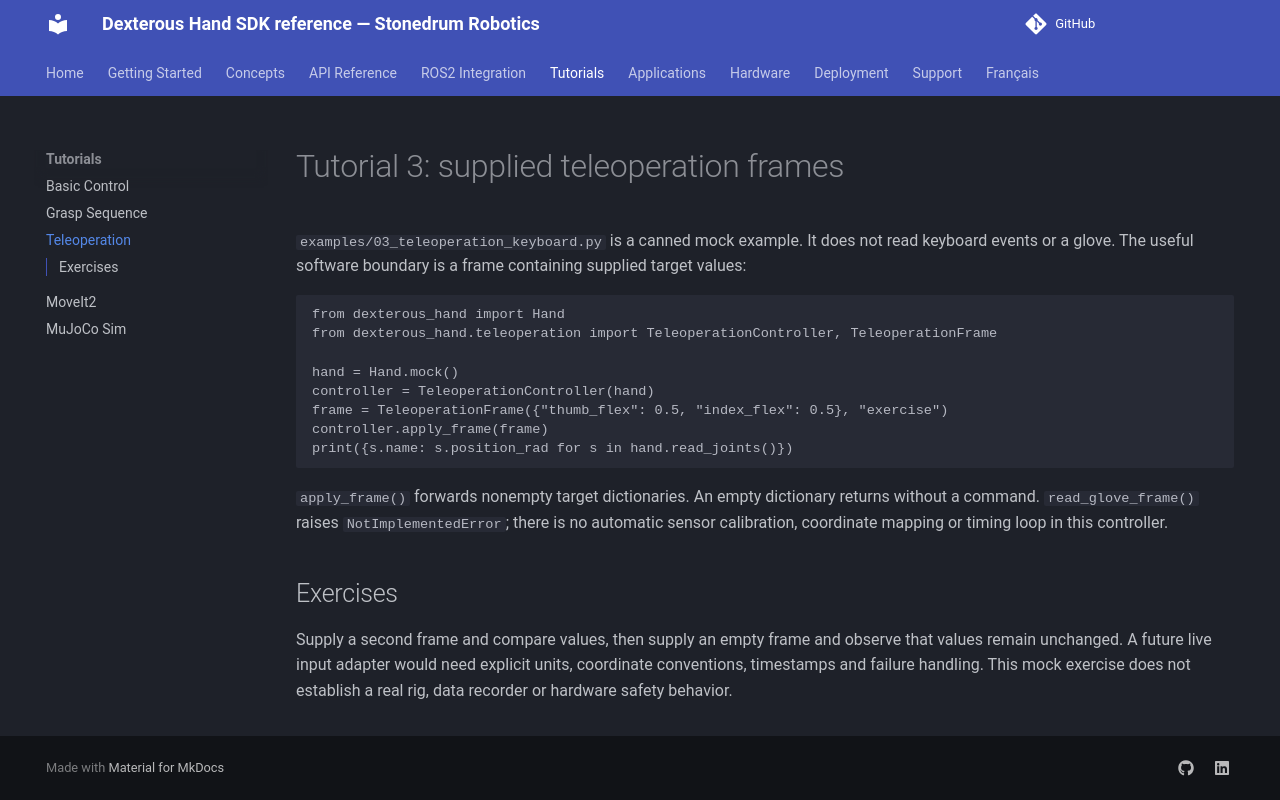

repository: stonedrum-robotics/docs · page: tutorials/03-teleoperation/index.html · generator: mkdocs

# Tutorial 3: supplied teleoperation frames

`examples/03_teleoperation_keyboard.py` is a canned mock example. It does not read keyboard events or a glove. The useful software boundary is a frame containing supplied target values:

```python
from dexterous_hand import Hand
from dexterous_hand.teleoperation import TeleoperationController, TeleoperationFrame

hand = Hand.mock()
controller = TeleoperationController(hand)
frame = TeleoperationFrame({"thumb_flex": 0.5, "index_flex": 0.5}, "exercise")
controller.apply_frame(frame)
print({s.name: s.position_rad for s in hand.read_joints()})
```

`apply_frame()` forwards nonempty target dictionaries. An empty dictionary returns without a command. `read_glove_frame()` raises `NotImplementedError`; there is no automatic sensor calibration, coordinate mapping or timing loop in this controller.

## Exercises

Supply a second frame and compare values, then supply an empty frame and observe that values remain unchanged. A future live input adapter would need explicit units, coordinate conventions, timestamps and failure handling. This mock exercise does not establish a real rig, data recorder or hardware safety behavior.
